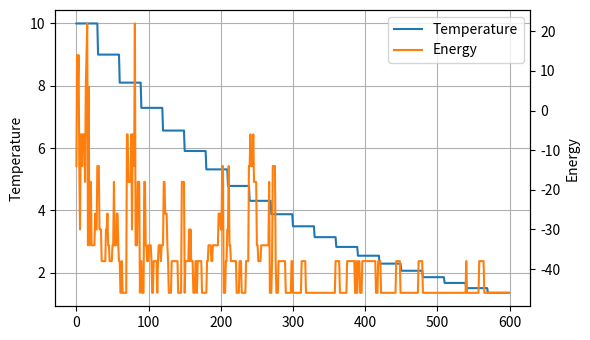
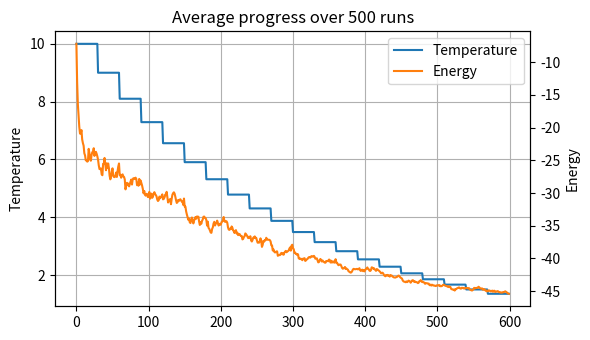

Write Python code to recreate these figures, in order.
#!/usr/bin/env python3
# -*- coding: utf-8 -*-
"""
Created on Sun Nov  4 08:47:26 2018

[redacted]
"""
import itertools
import numpy as np
import matplotlib.pyplot as plt
import time


def stochastic_simulated_annealing(
    W, temp_init=10, temp_decay=0.9, main_iterations=10, sub_iterations=None
):
    """
    Stochastic simulated annealing to minimize E = s.T @ W @ s.
    See Algorithm 1 in Chapter 7 of Duda et al. for details.
    
    Parameters
    ----------
    W : Symmetric matrix of weights
    temp_init : initial temperature
    temp_decay : decay coefficient c such that T(k+1) = c * T(k)
    main_iterations : number of itertions where T is constant
    sub_iterations : number of iterations for each constant temperature.
                     defaults to  5 times the number of nodes
    
    """
    # The matrix W should be symmetric, and other tests
    assert np.all(W.T == W)
    assert temp_init > 0
    assert 0 <= temp_decay <= 1
    assert main_iterations > 0
    assert (sub_iterations is None) or (sub_iterations > 0)

    # The number of nodes
    num_nodes = W.shape[0]

    # If sub-iterations are not set, sample 5 times number of nodes
    sub_iterations = sub_iterations or num_nodes * 5

    # Generate a random starting position, a vector with 1 or -1
    s = np.random.randint(0, 2, num_nodes) * 2 - 1

    # The main loop - for each iteration in this loop, the temp is constant
    for main_iteration in range(main_iterations):

        # The sub - loop - for each iteration a new s_i is selected
        for sub_iteration in range(sub_iterations):

            # Select a random node
            random_node = np.random.randint(num_nodes)

            # If the annealing decides to proceed with this value, the
            # entry has it's sign flipped
            new_s = s.copy()
            new_s[random_node] = -new_s[random_node]

            # This computation is faster than s.T @ W @ s.
            # Energy diff = old - new = old - (-old) = 2 * old
            old_energy = s[random_node] * ((W[random_node, :] * s).sum())
            energy_diff = 2 * old_energy

            # If the energy goes down, keep the new configuration
            if energy_diff > 0:
                s = new_s.copy()
                yield s, temp_init

            # If the energy goes up, keep the new configuration sometimes
            else:
                if np.exp(energy_diff / temp_init) > np.random.rand():
                    s = new_s.copy()
                yield s, temp_init

        # End of outer loop - decrease the annealing temperature
        temp_init *= temp_decay


# ----------------------------------------------
# ----------- PROBLEM SETUP --------------------
# ----------------------------------------------

W = np.array(
    [
        [0, 5, -3, 4, 4, 1],
        [0, 0, -1, 2, -3, 1],
        [0, 0, 0, 2, 2, 0],
        [0, 0, 0, 0, 3, -3],
        [0, 0, 0, 0, 0, 5],
        [0, 0, 0, 0, 0, 0],
    ]
)

W = W + W.T

np.random.seed(42)


# ----------------------------------------------
# ----------- RUN SIMULATED ANNEALING ----------
# ----------------------------------------------
logged_temperatures, logged_energy = [], []

for s, temp in stochastic_simulated_annealing(
    W, temp_init=10, temp_decay=0.9, main_iterations=20
):

    logged_temperatures.append(temp)
    logged_energy.append(s.T @ W @ s)


# ----------------------------------------------
# ----------- PLOT THE RESULTS -----------------
# ----------------------------------------------

COLORS = plt.rcParams["axes.prop_cycle"].by_key()["color"]
plt.figure(figsize=(6, 3.5))
ax = plt.subplot()
line1, = ax.plot(logged_temperatures, color=COLORS[0])
ax.set_ylabel("Temperature")

ax.grid(zorder=-15)

ax2 = ax.twinx()
line2, = ax2.plot(logged_energy, color=COLORS[1])
ax2.set_ylabel("Energy")
ax.legend((line1, line2), ("Temperature", "Energy"))

plt.tight_layout()
# plt.savefig('../latex/figs/ch7_computer_ex2_a.pdf')

plt.show()


# ----------------------------------------------
# ----------- AVERAGE PROGRESS -----------------
# ----------------------------------------------

# Log energy decrease for every global (top level) simulation
globalsim_energy = []

for simulation in range(500):
    np.random.seed(simulation)

    logged_temperatures, logged_energy = [], []

    for s, temp in stochastic_simulated_annealing(
        W, temp_init=10, temp_decay=0.9, main_iterations=20
    ):

        logged_temperatures.append(temp)
        logged_energy.append(s.T @ W @ s)

    globalsim_energy.append(logged_energy)


# Create the plot
COLORS = plt.rcParams["axes.prop_cycle"].by_key()["color"]
plt.figure(figsize=(6, 3.5))

ax = plt.subplot()
ax.set_title("Average progress over 500 runs")
line1, = ax.plot(logged_temperatures, color=COLORS[0])
ax.set_ylabel("Temperature")

ax.grid(zorder=-15)

ax2 = ax.twinx()
line2, = ax2.plot(np.array(globalsim_energy).mean(axis=0), color=COLORS[1])
ax2.set_ylabel("Energy")
ax.legend((line1, line2), ("Temperature", "Energy"))

plt.tight_layout()
# plt.savefig('../latex/figs/ch7_computer_ex2_extra.pdf')

plt.show()
